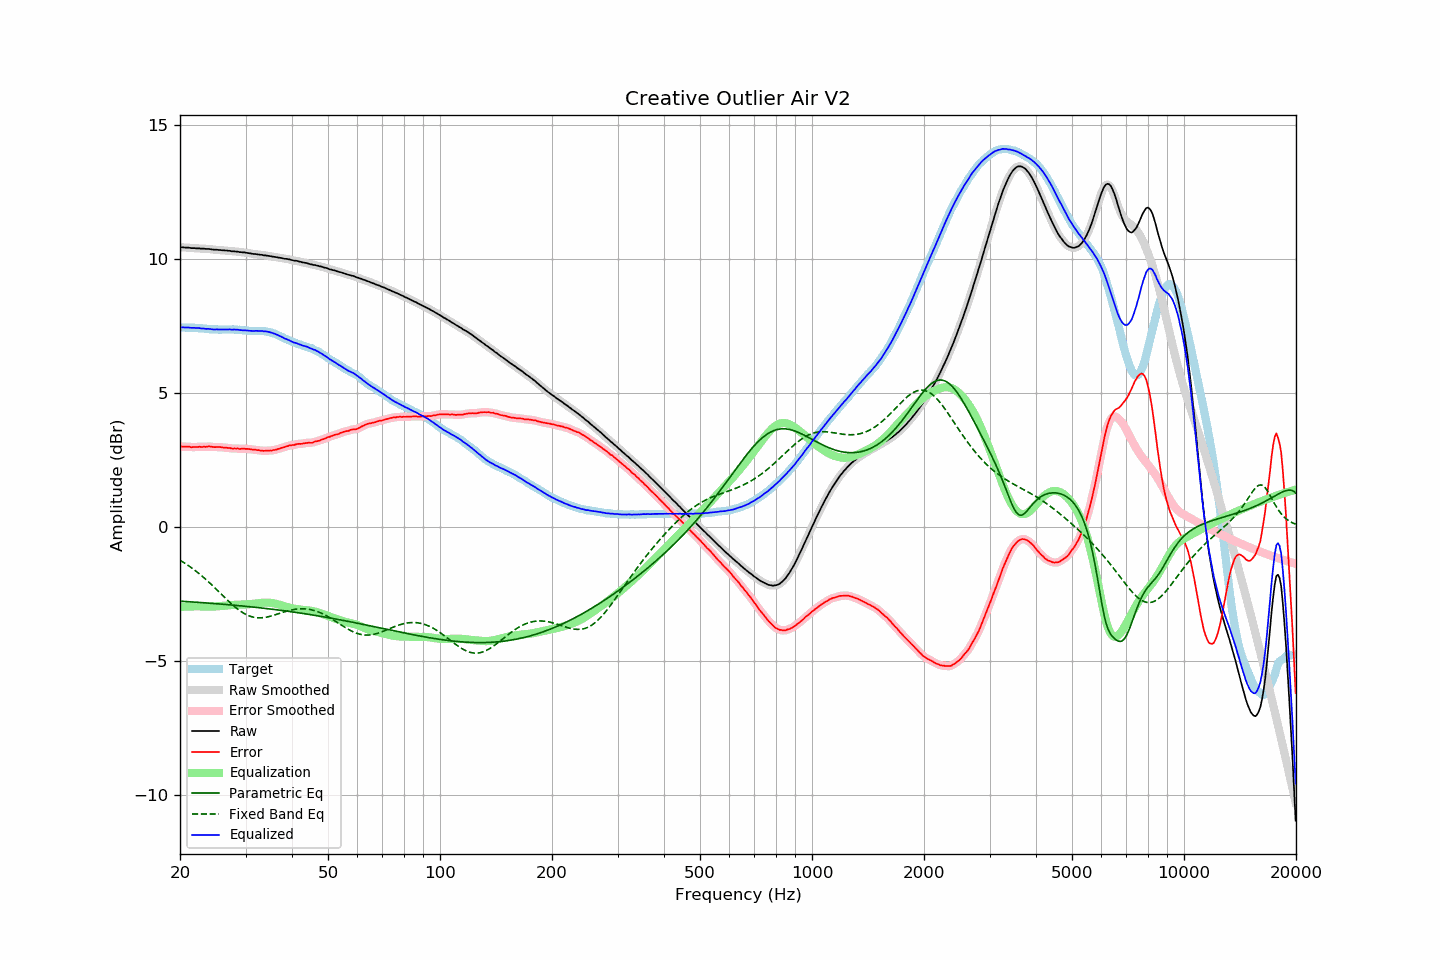

Data behind this chart, as committed beside it:
frequency, raw, error, smoothed, error_smoothed, equalization, parametric_eq, fixed_band_eq, equalized_raw, equalized_smoothed, target
20.00, 10.42, 2.99, 10.42, 2.99, -2.99, -2.78, -1.25, 7.43, 7.43, 7.43
20.20, 10.42, 2.99, 10.42, 2.99, -2.99, -2.78, -1.29, 7.43, 7.43, 7.43
20.40, 10.42, 2.99, 10.42, 2.99, -2.99, -2.79, -1.33, 7.43, 7.43, 7.43
20.61, 10.41, 2.98, 10.41, 2.99, -2.98, -2.79, -1.36, 7.43, 7.43, 7.43
20.81, 10.41, 2.99, 10.41, 2.99, -2.98, -2.79, -1.40, 7.43, 7.43, 7.42
21.02, 10.41, 2.99, 10.41, 2.98, -2.98, -2.80, -1.44, 7.43, 7.43, 7.42
21.23, 10.40, 2.98, 10.40, 2.98, -2.98, -2.80, -1.48, 7.42, 7.42, 7.42
21.44, 10.39, 2.96, 10.39, 2.97, -2.97, -2.81, -1.53, 7.42, 7.42, 7.43
21.66, 10.39, 2.97, 10.39, 2.97, -2.97, -2.81, -1.57, 7.42, 7.42, 7.42
21.87, 10.39, 2.97, 10.39, 2.97, -2.97, -2.81, -1.62, 7.42, 7.41, 7.42
22.09, 10.38, 2.97, 10.38, 2.97, -2.97, -2.82, -1.66, 7.41, 7.41, 7.41
22.31, 10.38, 2.97, 10.38, 2.97, -2.97, -2.82, -1.71, 7.41, 7.41, 7.41
22.54, 10.38, 2.98, 10.38, 2.97, -2.97, -2.83, -1.76, 7.41, 7.40, 7.40
22.76, 10.37, 2.97, 10.37, 2.98, -2.98, -2.83, -1.81, 7.39, 7.40, 7.40
22.99, 10.37, 2.97, 10.37, 2.98, -2.98, -2.83, -1.86, 7.39, 7.39, 7.40
23.22, 10.37, 2.98, 10.37, 2.98, -2.98, -2.84, -1.91, 7.39, 7.38, 7.39
23.45, 10.36, 2.97, 10.36, 2.98, -2.98, -2.84, -1.96, 7.38, 7.38, 7.39
23.69, 10.36, 2.98, 10.36, 2.99, -2.98, -2.85, -2.02, 7.38, 7.38, 7.38
23.92, 10.36, 3.00, 10.36, 2.99, -2.98, -2.85, -2.07, 7.38, 7.37, 7.36
24.16, 10.35, 2.99, 10.35, 2.99, -2.98, -2.86, -2.13, 7.37, 7.37, 7.36
24.40, 10.34, 2.98, 10.34, 2.98, -2.98, -2.86, -2.18, 7.36, 7.36, 7.36
24.65, 10.33, 2.97, 10.33, 2.97, -2.98, -2.87, -2.24, 7.35, 7.36, 7.36
24.89, 10.33, 2.97, 10.33, 2.97, -2.97, -2.87, -2.30, 7.36, 7.35, 7.36
25.14, 10.33, 2.97, 10.33, 2.97, -2.97, -2.88, -2.36, 7.36, 7.36, 7.36
25.39, 10.32, 2.97, 10.32, 2.97, -2.97, -2.88, -2.42, 7.35, 7.36, 7.35
25.65, 10.32, 2.97, 10.32, 2.97, -2.96, -2.88, -2.48, 7.36, 7.36, 7.35
25.91, 10.31, 2.96, 10.31, 2.96, -2.96, -2.89, -2.54, 7.35, 7.35, 7.35
26.16, 10.31, 2.95, 10.31, 2.95, -2.95, -2.89, -2.59, 7.36, 7.35, 7.36
26.43, 10.30, 2.94, 10.30, 2.95, -2.95, -2.90, -2.65, 7.35, 7.35, 7.36
26.69, 10.30, 2.94, 10.30, 2.94, -2.94, -2.90, -2.71, 7.36, 7.36, 7.36
26.96, 10.29, 2.94, 10.29, 2.94, -2.94, -2.91, -2.77, 7.35, 7.36, 7.35
27.23, 10.29, 2.94, 10.28, 2.93, -2.93, -2.92, -2.82, 7.36, 7.35, 7.35
27.50, 10.27, 2.92, 10.28, 2.92, -2.92, -2.92, -2.88, 7.35, 7.35, 7.35
27.77, 10.27, 2.91, 10.27, 2.92, -2.92, -2.93, -2.93, 7.35, 7.35, 7.36
28.05, 10.27, 2.92, 10.27, 2.92, -2.92, -2.93, -2.98, 7.35, 7.35, 7.35
28.33, 10.26, 2.91, 10.26, 2.91, -2.91, -2.94, -3.03, 7.35, 7.35, 7.35
28.62, 10.26, 2.92, 10.25, 2.91, -2.91, -2.94, -3.08, 7.35, 7.34, 7.34
28.90, 10.24, 2.89, 10.25, 2.91, -2.91, -2.95, -3.13, 7.33, 7.34, 7.35
29.19, 10.24, 2.91, 10.24, 2.91, -2.91, -2.95, -3.17, 7.33, 7.33, 7.33
29.48, 10.23, 2.91, 10.23, 2.90, -2.91, -2.96, -3.21, 7.32, 7.33, 7.32
29.78, 10.23, 2.91, 10.23, 2.91, -2.90, -2.97, -3.24, 7.33, 7.32, 7.32
30.08, 10.22, 2.90, 10.22, 2.90, -2.90, -2.97, -3.27, 7.32, 7.32, 7.32
30.38, 10.21, 2.90, 10.21, 2.90, -2.90, -2.98, -3.30, 7.31, 7.31, 7.31
30.68, 10.20, 2.89, 10.20, 2.89, -2.89, -2.98, -3.33, 7.31, 7.31, 7.31
30.99, 10.19, 2.89, 10.19, 2.89, -2.89, -2.99, -3.35, 7.30, 7.30, 7.30
31.30, 10.18, 2.88, 10.18, 2.88, -2.88, -3.00, -3.37, 7.30, 7.30, 7.30
31.61, 10.17, 2.87, 10.17, 2.87, -2.87, -3.00, -3.38, 7.30, 7.30, 7.30
31.93, 10.17, 2.87, 10.17, 2.87, -2.86, -3.01, -3.39, 7.31, 7.30, 7.30
32.24, 10.16, 2.85, 10.16, 2.86, -2.86, -3.01, -3.40, 7.30, 7.30, 7.31
32.57, 10.15, 2.86, 10.15, 2.85, -2.85, -3.02, -3.40, 7.30, 7.30, 7.29
32.89, 10.14, 2.84, 10.14, 2.84, -2.84, -3.03, -3.40, 7.30, 7.30, 7.30
33.22, 10.14, 2.84, 10.13, 2.83, -2.84, -3.03, -3.40, 7.30, 7.30, 7.30
33.55, 10.12, 2.82, 10.13, 2.83, -2.83, -3.04, -3.39, 7.29, 7.29, 7.30
33.89, 10.12, 2.84, 10.12, 2.83, -2.83, -3.05, -3.38, 7.29, 7.29, 7.28
34.23, 10.11, 2.84, 10.11, 2.83, -2.83, -3.06, -3.37, 7.28, 7.28, 7.27
34.57, 10.10, 2.83, 10.10, 2.84, -2.83, -3.06, -3.36, 7.27, 7.27, 7.27
34.92, 10.09, 2.84, 10.09, 2.84, -2.84, -3.07, -3.34, 7.25, 7.25, 7.25
35.27, 10.08, 2.84, 10.08, 2.84, -2.85, -3.08, -3.33, 7.23, 7.23, 7.24
35.62, 10.07, 2.86, 10.07, 2.85, -2.86, -3.08, -3.31, 7.21, 7.21, 7.21
35.97, 10.06, 2.86, 10.06, 2.86, -2.87, -3.09, -3.29, 7.19, 7.19, 7.20
... 635 more rows
